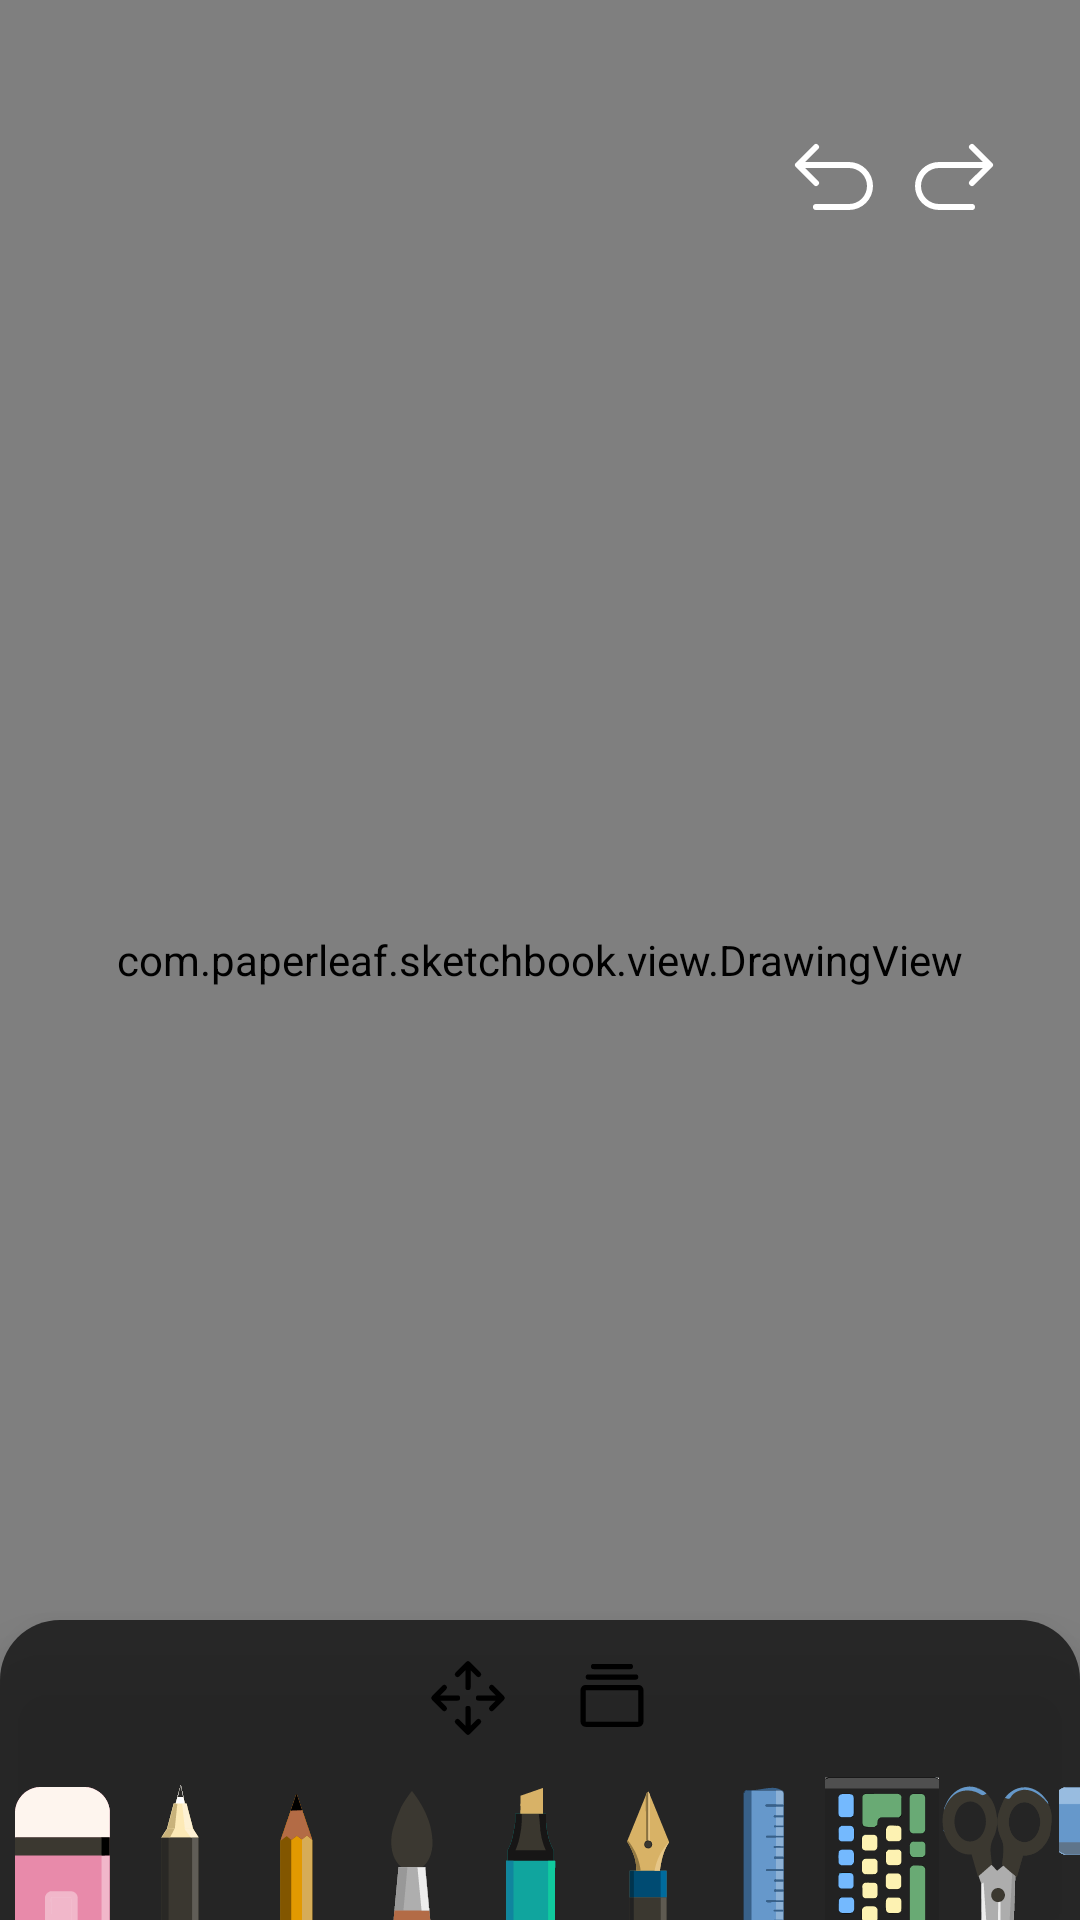

The Android layout XML behind this screen, and the referenced resources:
<!-- AndroidManifest.xml: application theme Theme.Paperleaf -->
<!-- res/layout/activity_sketch.xml -->
<?xml version="1.0" encoding="utf-8"?>
<FrameLayout
    xmlns:android="http://schemas.android.com/apk/res/android"
    android:id="@+id/rootSketch"
    android:layout_width="match_parent"
    android:layout_height="match_parent"
    android:background="@color/canvas_bg">

    <com.paperleaf.sketchbook.view.DrawingView
        android:id="@+id/drawingView"
        android:layout_width="match_parent"
        android:layout_height="match_parent"
        android:background="@color/canvas_bg"/>

    <com.paperleaf.sketchbook.view.TextOverlayView
        android:id="@+id/textOverlay"
        android:layout_width="wrap_content"
        android:layout_height="wrap_content"
        android:minWidth="300dp"
        android:minHeight="120dp"
        android:visibility="gone"/>

    <LinearLayout
        android:id="@+id/transformBar"
        android:layout_width="wrap_content"
        android:layout_height="52dp"
        android:layout_gravity="top|center_horizontal"
        android:layout_marginTop="36dp"
        android:orientation="horizontal"
        android:gravity="center_vertical"
        android:paddingHorizontal="12dp"
        android:background="@drawable/bg_glass_toolbar_pill"
        android:elevation="12dp"
        android:visibility="gone">

        <TextView
            android:layout_width="wrap_content" 
            android:layout_height="wrap_content"
            android:text="Layer"
            android:textColor="#AAAAAA" 
            android:textSize="12sp"
            android:layout_marginEnd="8dp"/>

        <ImageButton
            android:id="@+id/btnDeleteLayer"
            android:layout_width="44dp" 
            android:layout_height="44dp"
            android:src="@android:drawable/ic_menu_delete"
            android:background="?attr/selectableItemBackgroundBorderless"
            android:tint="#FF5252"/>

        <ImageButton
            android:id="@+id/btnFlatten"
            android:layout_width="44dp" 
            android:layout_height="44dp"
            android:src="@android:drawable/ic_menu_set_as"
            android:background="?attr/selectableItemBackgroundBorderless"
            android:tint="#69F0AE"/>
    </LinearLayout>

    <LinearLayout
        android:layout_width="wrap_content"
        android:layout_height="wrap_content"
        android:layout_gravity="top|end"
        android:layout_marginTop="36dp"
        android:layout_marginEnd="16dp"
        android:orientation="horizontal"
        android:paddingHorizontal="6dp"
        android:paddingVertical="4dp">

        <ImageButton
            android:id="@+id/btnUndo"
            android:layout_width="40dp"
            android:layout_height="40dp"
            android:src="@drawable/ic_undo"
            android:background="@android:color/transparent"/>

        <ImageButton
            android:id="@+id/btnRedo"
            android:layout_width="40dp"
            android:layout_height="40dp"
            android:src="@drawable/ic_redo"
            android:background="@android:color/transparent"/>
    </LinearLayout>

    <LinearLayout
        android:id="@+id/bottomArea"
        android:layout_width="match_parent"
        android:layout_height="wrap_content"
        android:layout_gravity="bottom"
        android:orientation="vertical"
        android:gravity="center_horizontal"
        android:background="@drawable/bg_toolbar_solid"
        android:elevation="12dp">

        <LinearLayout
            android:layout_width="wrap_content"
            android:layout_height="40dp"
            android:orientation="horizontal"
            android:gravity="center_vertical"
            android:layout_marginTop="6dp">

            <ImageButton
                android:id="@+id/btnMove"
                android:layout_width="40dp"
                android:layout_height="40dp"
                android:src="@drawable/ic_transform"
                android:background="@null"
                android:scaleType="fitCenter"
                android:padding="6dp"
                android:layout_marginEnd="2dp"/>

            <HorizontalScrollView
                android:layout_width="wrap_content"
                android:layout_height="40dp"
                android:scrollbars="none">

                <LinearLayout
                    android:id="@+id/colorPalette"
                    android:layout_width="wrap_content"
                    android:layout_height="40dp"
                    android:orientation="horizontal"
                    android:gravity="center_vertical"
                    android:paddingHorizontal="2dp"/>
            </HorizontalScrollView>

            <ImageButton
                android:id="@+id/btnLayers"
                android:layout_width="40dp"
                android:layout_height="40dp"
                android:src="@drawable/ic_layers"
                android:background="@null"
                android:scaleType="fitCenter"
                android:padding="6dp"
                android:layout_marginStart="2dp"/>
        </LinearLayout>

        <HorizontalScrollView
            android:layout_width="match_parent"
            android:layout_height="54dp"
            android:scrollbars="none">

            <LinearLayout
                android:layout_width="wrap_content"
                android:layout_height="54dp"
                android:orientation="horizontal"
                android:gravity="bottom"
                android:paddingStart="2dp"
                android:paddingEnd="4dp">

                <ImageButton
                    android:id="@+id/btnEraser"
                    android:layout_width="38dp"
                    android:layout_height="48dp"
                    android:src="@drawable/ic_eraser"
                    android:background="@android:color/transparent"
                    android:scaleType="center"
                    android:layout_marginEnd="1dp"/>

                <ImageButton
                    android:id="@+id/btnPen"
                    android:layout_width="38dp"
                    android:layout_height="48dp"
                    android:src="@drawable/ic_pen"
                    android:background="@android:color/transparent"
                    android:scaleType="center"
                    android:layout_marginEnd="1dp"/>

                <ImageButton
                    android:id="@+id/btnPencil"
                    android:layout_width="38dp"
                    android:layout_height="48dp"
                    android:src="@drawable/ic_pencil"
                    android:background="@android:color/transparent"
                    android:scaleType="center"
                    android:layout_marginEnd="1dp"/>

                <ImageButton
                    android:id="@+id/btnBrush"
                    android:layout_width="38dp"
                    android:layout_height="48dp"
                    android:src="@drawable/ic_brush"
                    android:background="@android:color/transparent"
                    android:scaleType="center"
                    android:layout_marginEnd="1dp"/>

                <ImageButton
                    android:id="@+id/btnMarker"
                    android:layout_width="38dp"
                    android:layout_height="48dp"
                    android:src="@drawable/ic_marker"
                    android:background="@android:color/transparent"
                    android:scaleType="center"
                    android:layout_marginEnd="1dp"/>

                <ImageButton
                    android:id="@+id/btnInkPen"
                    android:layout_width="38dp"
                    android:layout_height="48dp"
                    android:src="@drawable/ic_ink_pen"
                    android:background="@android:color/transparent"
                    android:scaleType="center"
                    android:layout_marginEnd="1dp"/>

                <ImageButton
                    android:id="@+id/btnRuler"
                    android:layout_width="38dp"
                    android:layout_height="48dp"
                    android:src="@drawable/ic_ruler"
                    android:background="@android:color/transparent"
                    android:scaleType="center"
                    android:layout_marginEnd="1dp"/>

                <ImageButton
                    android:id="@+id/btnKeyboard"
                    android:layout_width="38dp"
                    android:layout_height="48dp"
                    android:src="@drawable/ic_keyboard"
                    android:background="@android:color/transparent"
                    android:scaleType="center"
                    android:layout_marginEnd="1dp"/>

                <ImageButton
                    android:id="@+id/btnScissors"
                    android:layout_width="38dp"
                    android:layout_height="48dp"
                    android:src="@drawable/ic_scissors"
                    android:background="@android:color/transparent"
                    android:scaleType="center"
                    android:layout_marginEnd="1dp"/>

                <ImageButton
                    android:id="@+id/btnRoller"
                    android:layout_width="38dp"
                    android:layout_height="48dp"
                    android:src="@drawable/ic_roller"
                    android:background="@android:color/transparent"
                    android:scaleType="center"/>

                <View
                    android:layout_width="1dp"
                    android:layout_height="20dp"
                    android:background="#50FFFFFF"
                    android:layout_marginHorizontal="3dp"
                    android:layout_marginBottom="4dp"/>

                <ImageButton
                    android:id="@+id/btnImportPhoto"
                    android:layout_width="38dp"
                    android:layout_height="48dp"
                    android:src="@drawable/add_image"
                    android:background="@null"
                    android:scaleType="center"/>
            </LinearLayout>
        </HorizontalScrollView>
    </LinearLayout>

    <FrameLayout
        android:id="@+id/rulerSizeBar"
        android:layout_width="match_parent"
        android:layout_height="40dp"
        android:layout_gravity="bottom"
        android:layout_marginHorizontal="12dp"
        android:layout_marginBottom="104dp"
        android:background="#00000000"
        android:visibility="gone">

        <SeekBar
            android:id="@+id/rulerSeekbar"
            android:layout_width="match_parent"
            android:layout_height="match_parent"
            android:layout_gravity="center_vertical"
            android:max="100"
            android:progressDrawable="@drawable/seekbar_capsule_track"
            android:thumb="@null"
            android:paddingEnd="50dp"/>

        <TextView
            android:id="@+id/rulerSizeLabel"
            android:layout_width="40dp"
            android:layout_height="match_parent"
            android:layout_gravity="end|center_vertical"
            android:gravity="center"
            android:text="8"
            android:textColor="#FFFFFF"
            android:textSize="14sp"
            android:fontFamily="sans-serif-medium"
            android:clickable="true"
            android:focusable="true"/>
    </FrameLayout>
</FrameLayout>
<!-- resources referenced by this layout -->
<resources>
  <color name="canvas_bg">#12415E</color>
  <!-- drawable bg_toolbar_solid (drawable) -->
  <?xml version="1.0" encoding="utf-8"?>
  <shape xmlns:android="http://schemas.android.com/apk/res/android" android:shape="rectangle">
      <solid android:color="#E61E1E1E"/>
      <corners android:topLeftRadius="20dp" android:topRightRadius="20dp"/>
  </shape>
  <!-- drawable ic_layers (drawable) -->
  <?xml version="1.0" encoding="utf-8"?>
  <vector xmlns:android="http://schemas.android.com/apk/res/android"
      android:width="32dp"
      android:height="32dp"
      android:viewportWidth="256"
      android:viewportHeight="256">
      <path
          android:fillColor="#FF000000"
          android:pathData="M208 88H48a16 16 0 0 0-16 16v96a16 16 0 0 0 16 16h160a16 16 0 0 0 16-16v-96a16 16 0 0 0-16-16Zm0 112H48v-96h160v96ZM48 64a8 8 0 0 1 8-8h144a8 8 0 0 1 0 16H56a8 8 0 0 1-8-8Zm16-32a8 8 0 0 1 8-8h112a8 8 0 0 1 0 16H72a8 8 0 0 1-8-8Z"/>
  </vector>
  <!-- drawable ic_redo (drawable) -->
  <?xml version="1.0" encoding="utf-8"?>
  <vector xmlns:android="http://schemas.android.com/apk/res/android"
      android:width="32dp"
      android:height="32dp"
      android:viewportWidth="256"
      android:viewportHeight="256">
      <path
          android:fillColor="#FFFFFFFF"
          android:pathData="M170.34 130.34L204.69 96H88a48 48 0 0 0 0 96h88a8 8 0 0 1 0 16H88a64 64 0 0 1 0-128h116.69l-34.35-34.34a8 8 0 0 1 11.32-11.32l48 48a8 8 0 0 1 0 11.32l-48 48a8 8 0 0 1-11.32-11.32Z"/>
  </vector>
  <!-- drawable ic_undo (drawable) -->
  <?xml version="1.0" encoding="utf-8"?>
  <vector xmlns:android="http://schemas.android.com/apk/res/android"
      android:width="32dp"
      android:height="32dp"
      android:viewportWidth="256"
      android:viewportHeight="256">
      <path
          android:fillColor="#FFFFFFFF"
          android:pathData="M232 144a64.07 64.07 0 0 1-64 64H80a8 8 0 0 1 0-16h88a48 48 0 0 0 0-96H51.31l34.35 34.34a8 8 0 0 1-11.32 11.32l-48-48a8 8 0 0 1 0-11.32l48-48a8 8 0 0 1 11.32 11.32L51.31 80H168a64.07 64.07 0 0 1 64 64Z"/>
  </vector>
  <!-- drawable seekbar_capsule_track (drawable) -->
  <?xml version="1.0" encoding="utf-8"?>
  <layer-list xmlns:android="http://schemas.android.com/apk/res/android">
      <item android:id="@android:id/background">
          <shape android:shape="rectangle">
              <corners android:radius="12dp"/>
              <solid android:color="#40FFFFFF"/>
              <size android:height="8dp"/>
          </shape>
      </item>
      <item android:id="@android:id/progress">
          <clip>
              <shape android:shape="rectangle">
                  <corners android:radius="12dp"/>
                  <solid android:color="#FFCC00"/>
                  <size android:height="8dp"/>
              </shape>
          </clip>
      </item>
  </layer-list>
  <style name="Theme.Paperleaf" parent="Theme.MaterialComponents.Light.NoActionBar">
          <item name="colorPrimary">@color/toolbar_dark</item>
          <item name="colorPrimaryVariant">@color/toolbar_dark</item>
          <item name="colorOnPrimary">@color/white</item>
          <item name="android:windowBackground">@color/shelf_bg</item>
          <item name="android:statusBarColor">@android:color/transparent</item>
          <item name="android:navigationBarColor">@android:color/transparent</item>
          <item name="android:windowTranslucentStatus">true</item>
          <item name="android:windowTranslucentNavigation">true</item>
      </style>
  <color name="toolbar_dark">#141414</color>
  <color name="white">#FFFFFF</color>
  <color name="shelf_bg">#F0EDE8</color>
</resources>
